Image classification data set "Data" (yashhashhrrreee/Peppermint-Identification-and-Classification-Model on GitHub). Class labels (3): dried, fresh, spoiled.

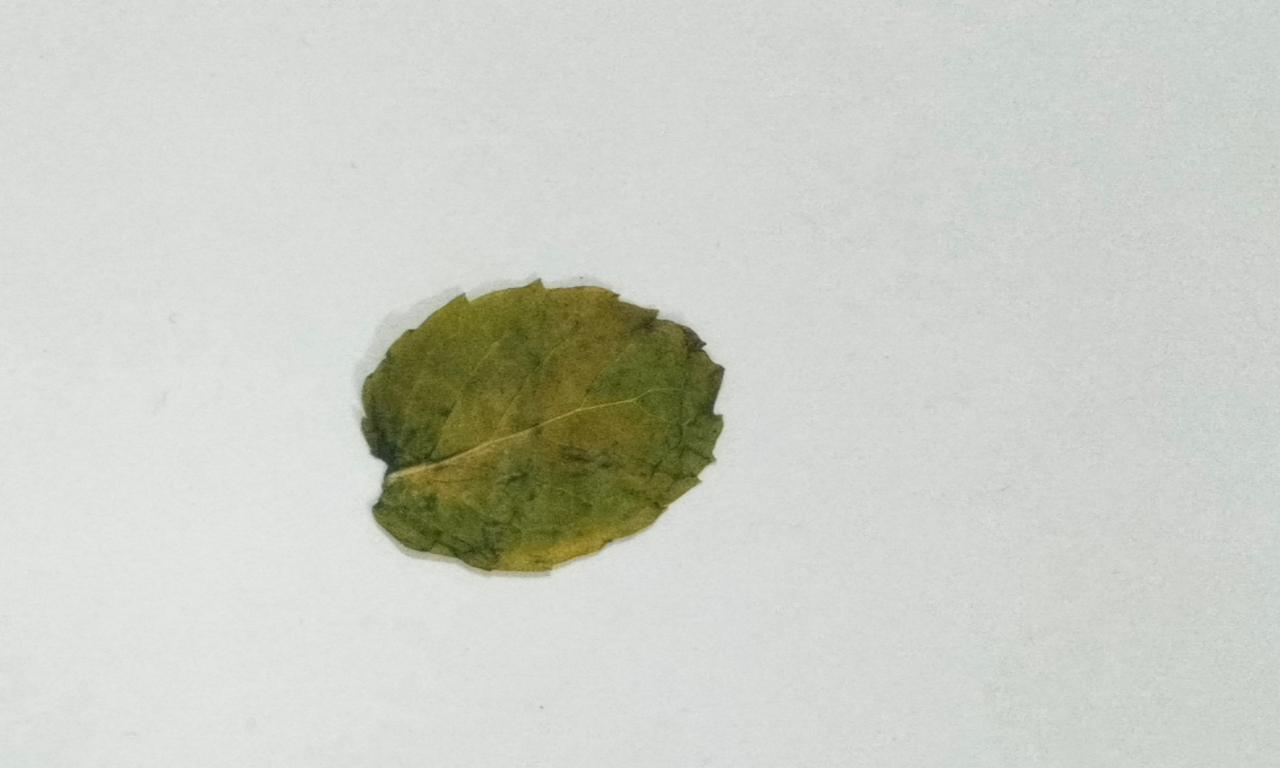
Label: dried

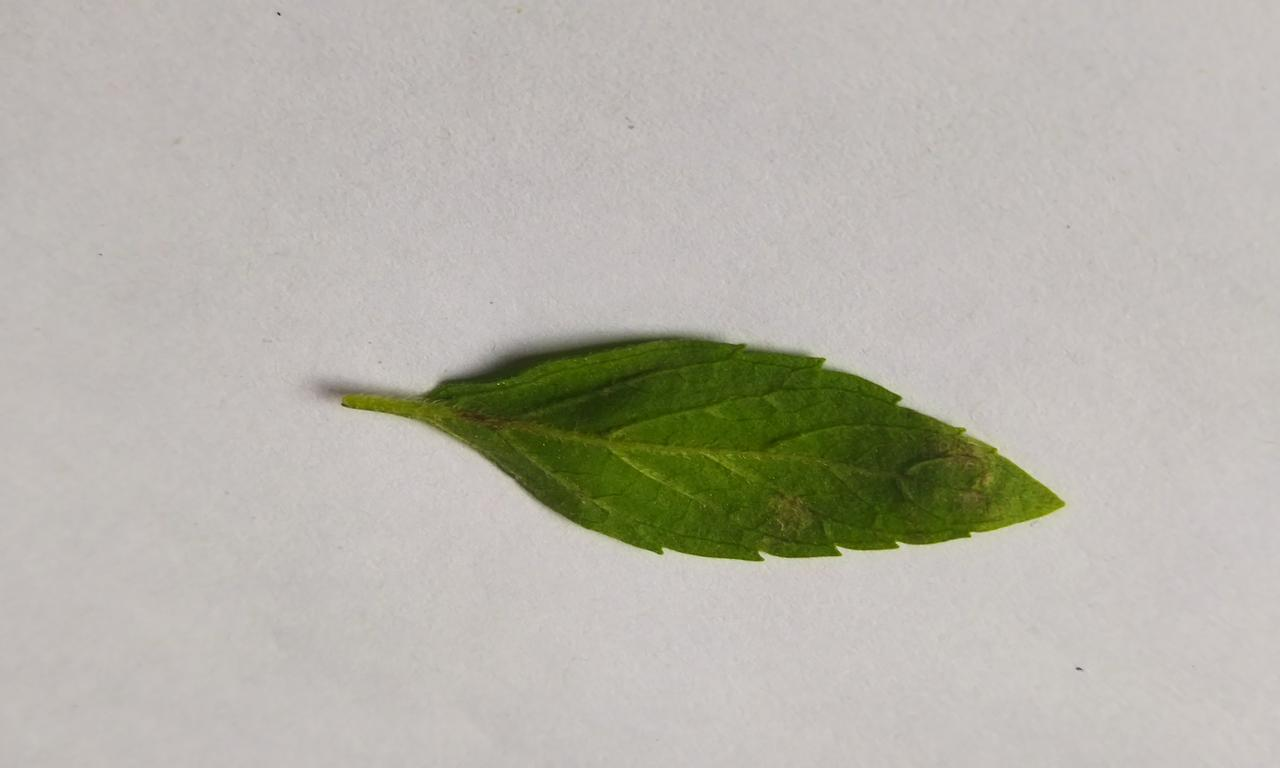
Label: fresh

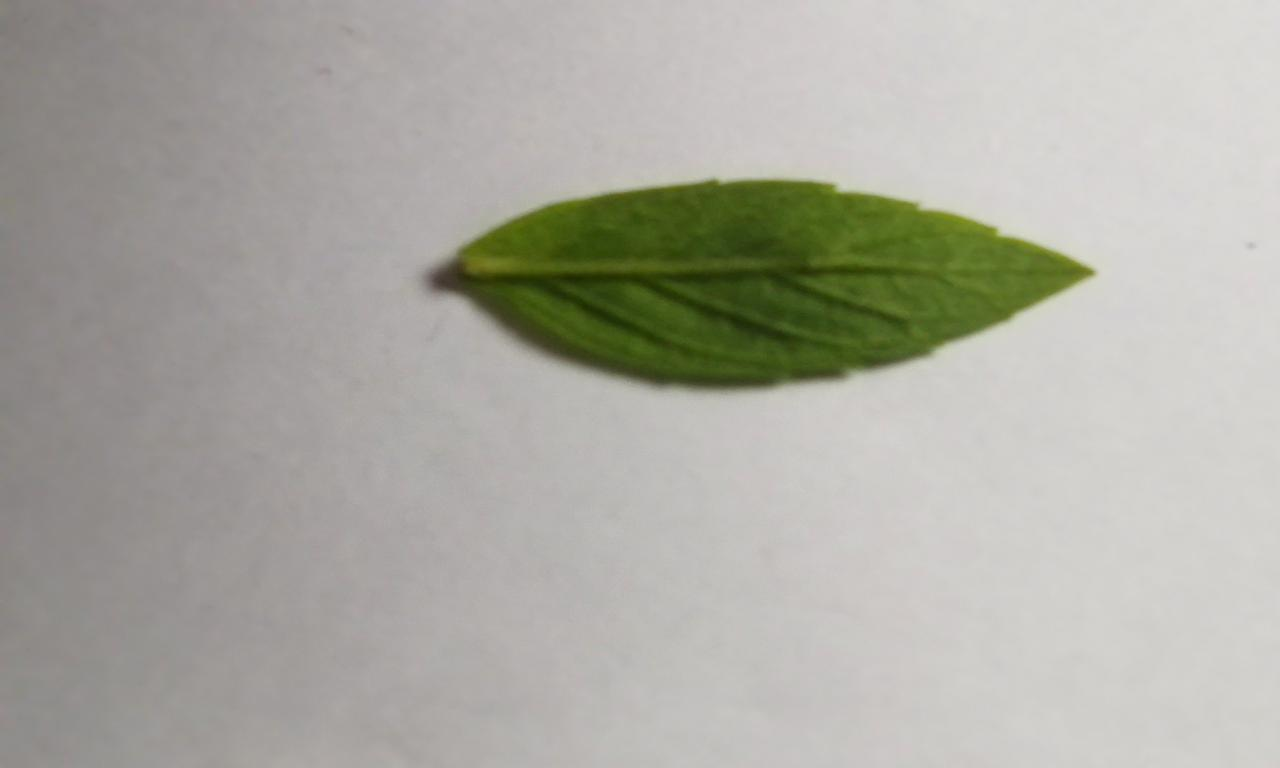
Label: fresh

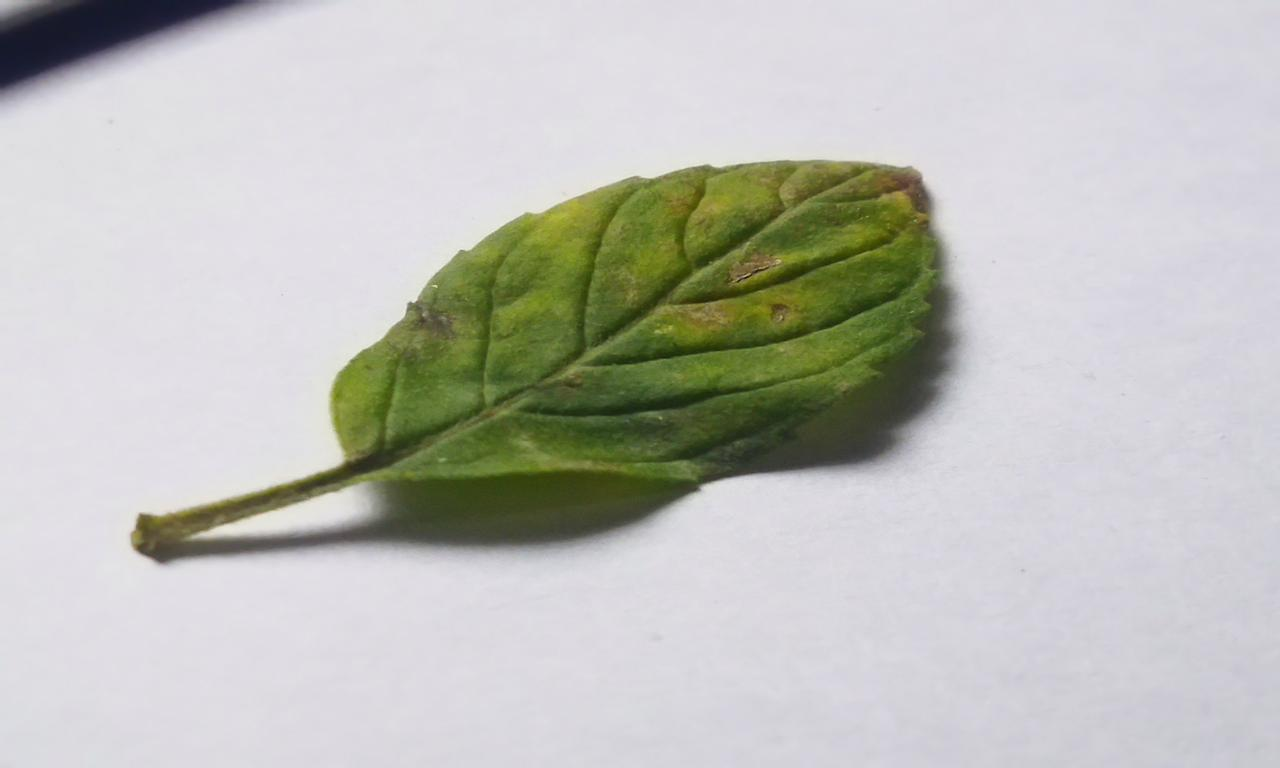
Label: spoiled

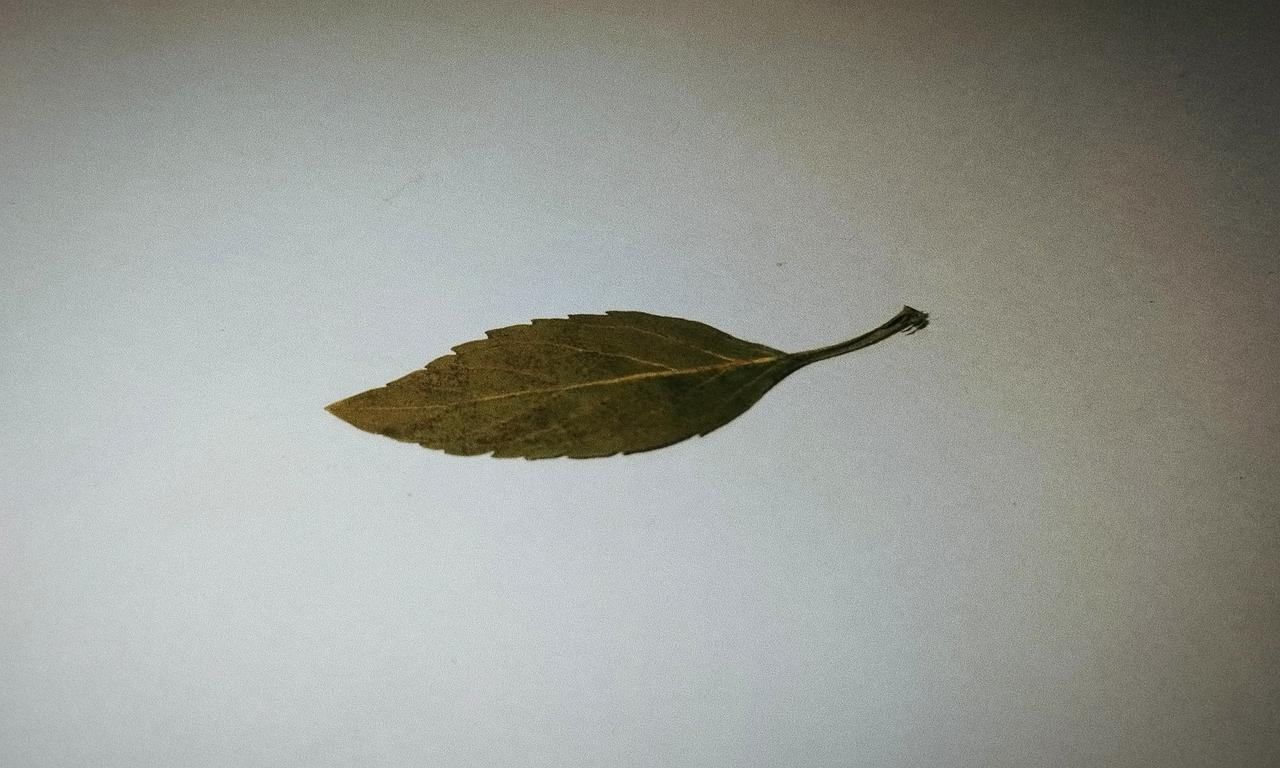
Label: dried

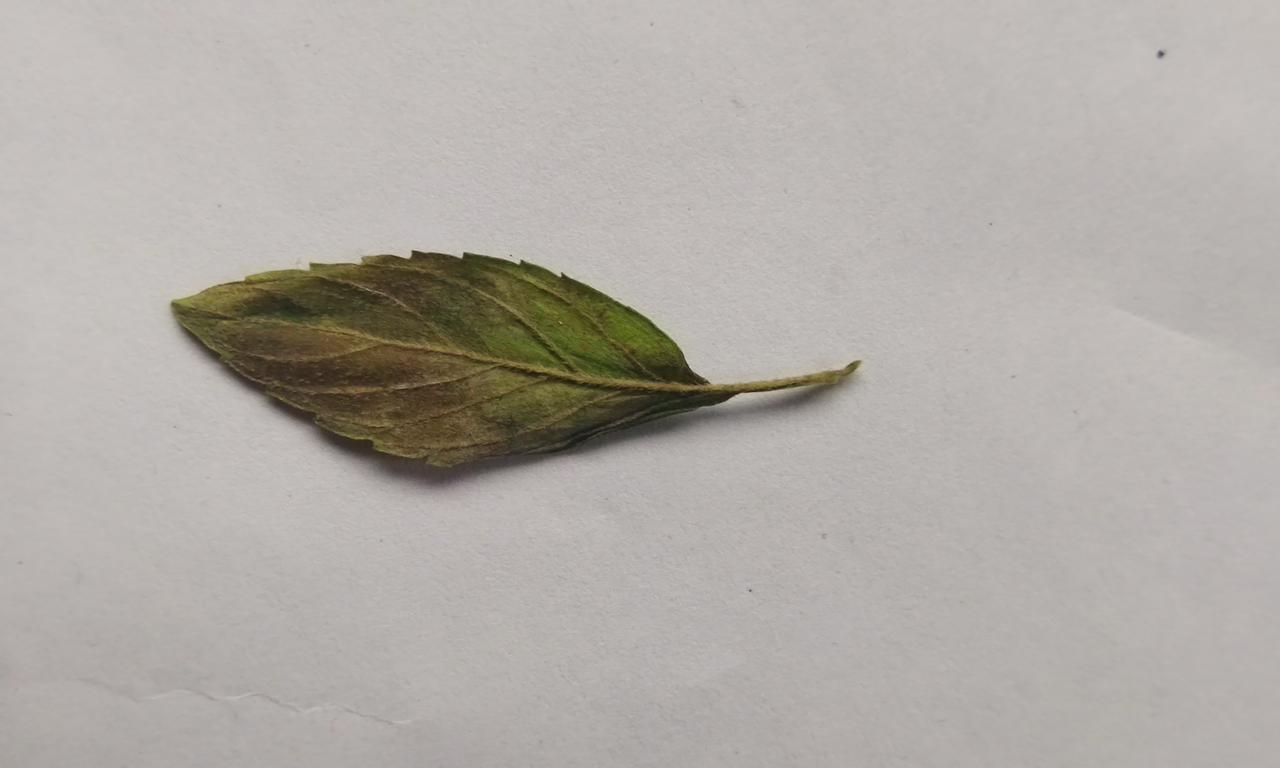
Label: spoiled
